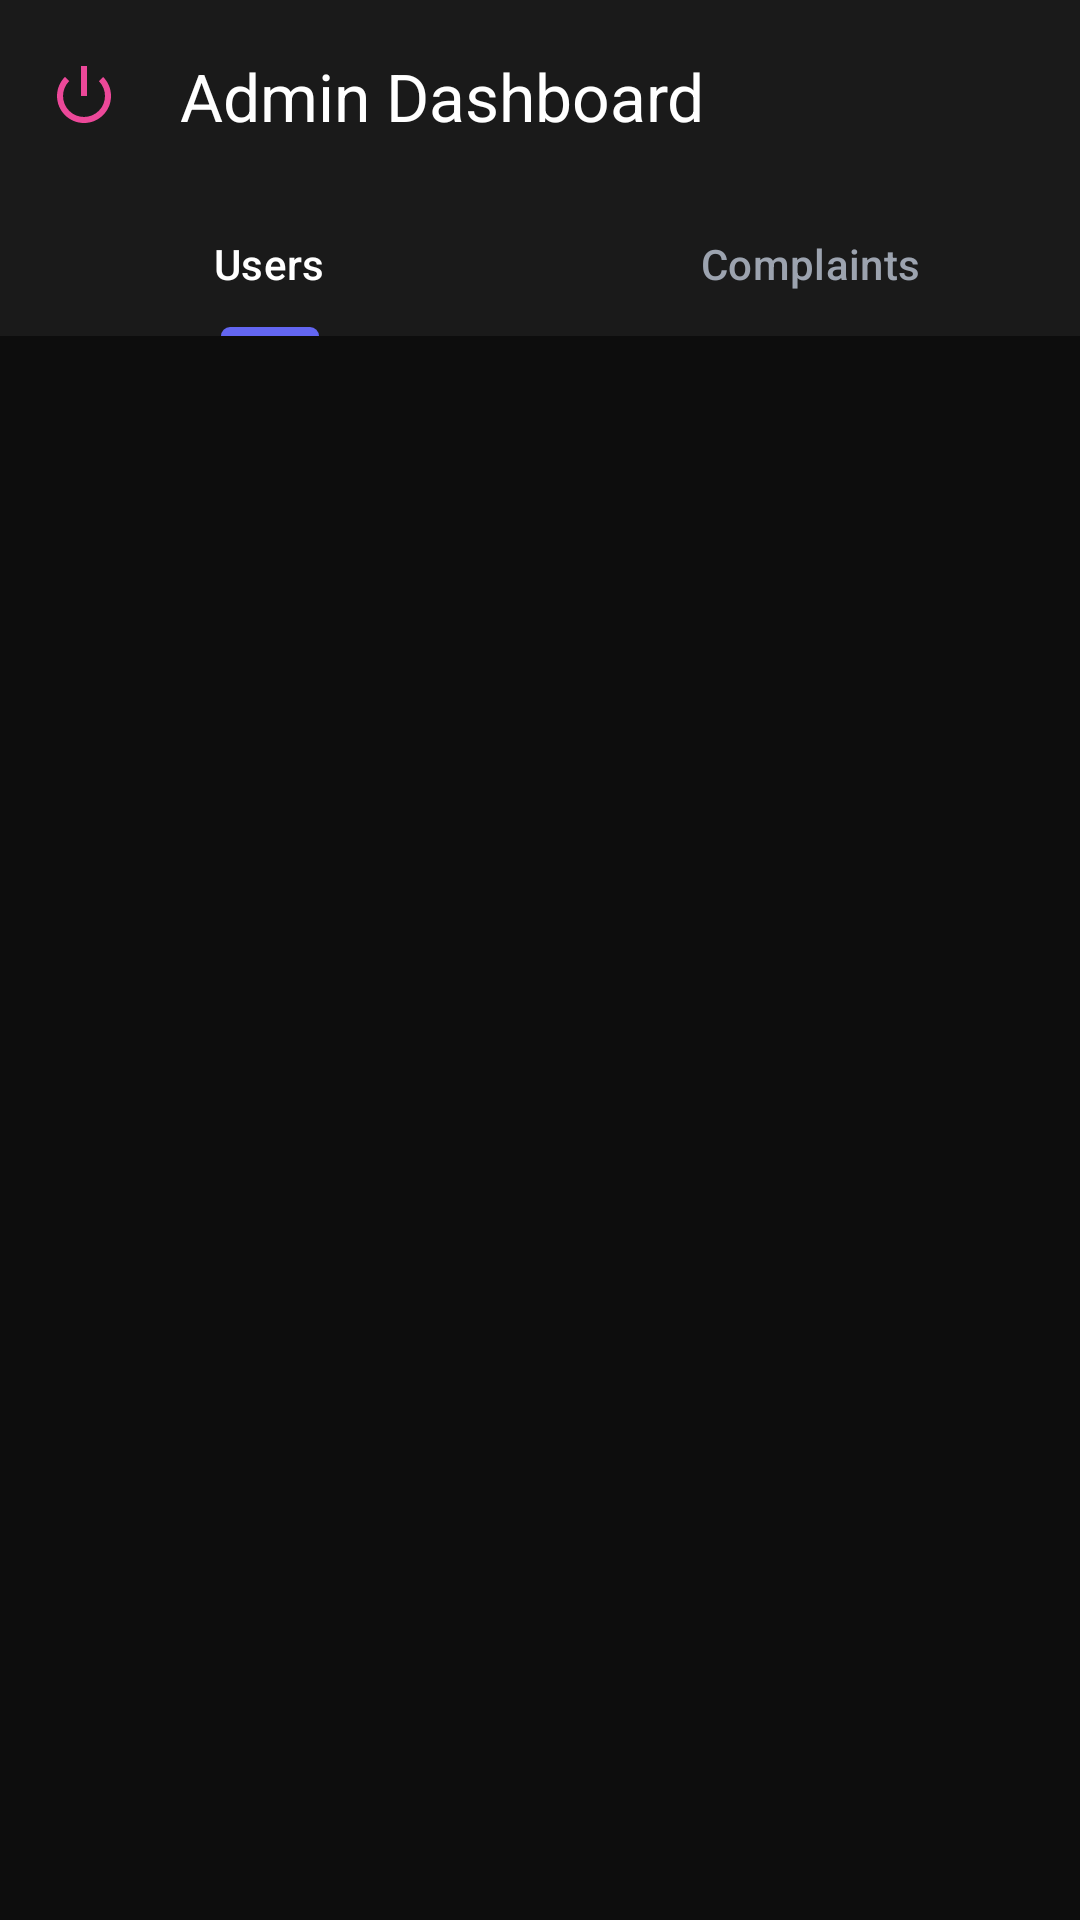

The Android layout XML behind this screen, and the referenced resources:
<!-- AndroidManifest.xml: application theme Theme.Carpoolproject -->
<!-- res/layout/activity_admin_main.xml -->
<?xml version="1.0" encoding="utf-8"?>
<LinearLayout xmlns:android="http://schemas.android.com/apk/res/android"
    xmlns:app="http://schemas.android.com/apk/res-auto"
    android:layout_width="match_parent"
    android:layout_height="match_parent"
    android:background="@color/background_dark"
    android:orientation="vertical">

    <com.google.android.material.appbar.MaterialToolbar
        android:id="@+id/adminToolbar"
        android:layout_width="match_parent"
        android:layout_height="?attr/actionBarSize"
        android:background="@color/card_bg"
        app:title="Admin Dashboard"
        app:titleTextColor="@color/white"
        app:navigationIcon="@android:drawable/ic_lock_power_off"
        app:navigationIconTint="@color/secondary_vibrant" />

    <com.google.android.material.tabs.TabLayout
        android:id="@+id/adminTabLayout"
        android:layout_width="match_parent"
        android:layout_height="wrap_content"
        android:background="@color/card_bg"
        app:tabIndicatorColor="@color/primary_blue"
        app:tabSelectedTextColor="@color/white"
        app:tabTextColor="@color/gray_text">

        <com.google.android.material.tabs.TabItem
            android:layout_width="wrap_content"
            android:layout_height="wrap_content"
            android:text="Users" />

        <com.google.android.material.tabs.TabItem
            android:layout_width="wrap_content"
            android:layout_height="wrap_content"
            android:text="Complaints" />
    </com.google.android.material.tabs.TabLayout>

    <FrameLayout
        android:id="@+id/admin_fragment_container"
        android:layout_width="match_parent"
        android:layout_height="match_parent" />

</LinearLayout>
<!-- resources referenced by this layout -->
<resources>
  <color name="background_dark">#0D0D0D</color>
  <color name="card_bg">#1A1A1A</color>
  <color name="gray_text">#9CA3AF</color>
  <color name="primary_blue">#6366F1</color>
  <color name="secondary_vibrant">#EC4899</color>
  <color name="white">#FFFFFFFF</color>
  <style name="Theme.Carpoolproject" parent="Base.Theme.Carpoolproject" />
  <style name="Base.Theme.Carpoolproject" parent="Theme.Material3.DayNight.NoActionBar">
      </style>
</resources>
